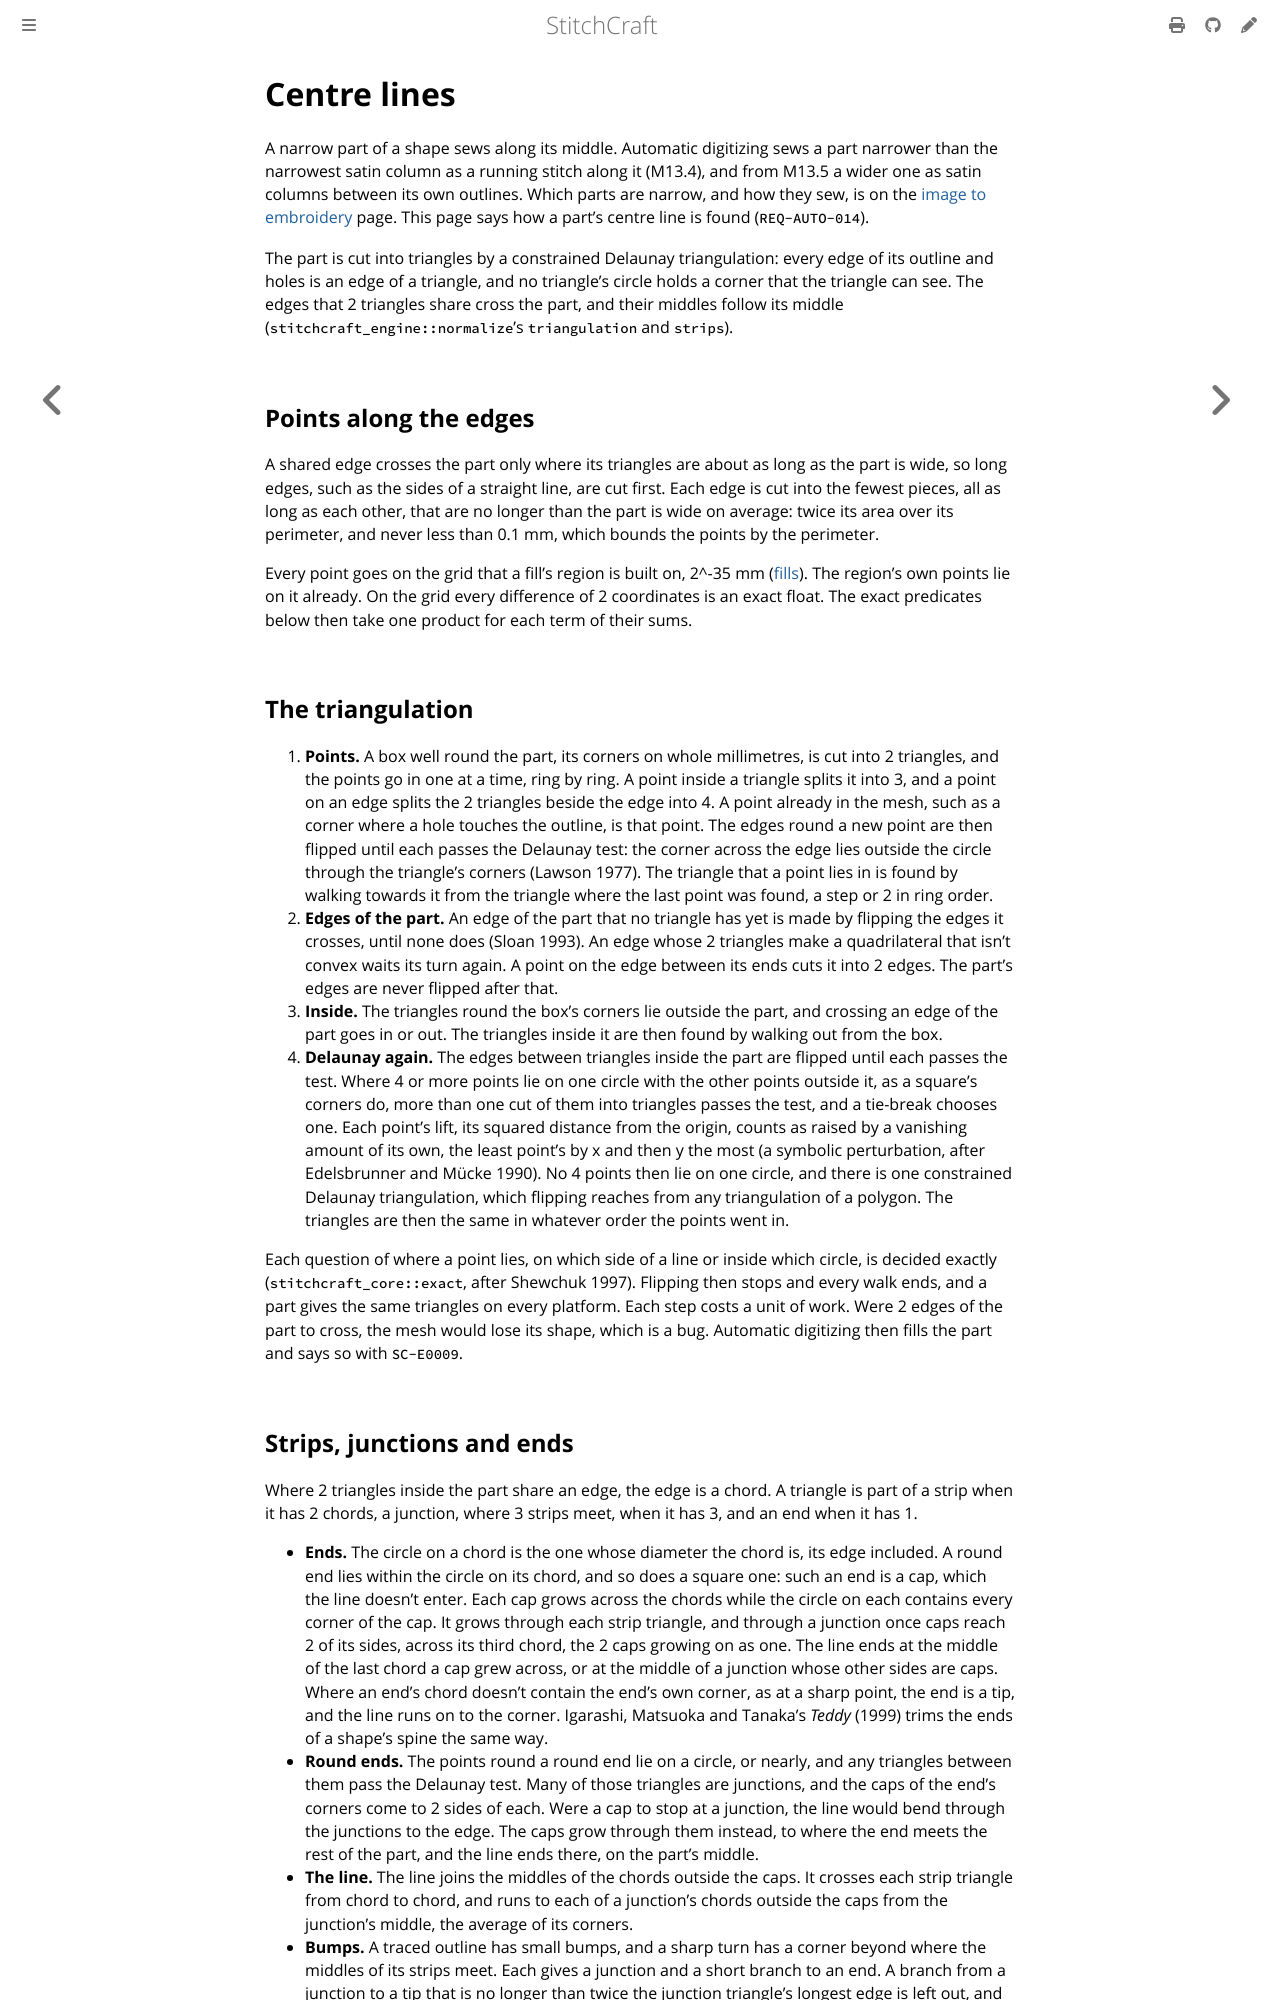

repository: KaboomFox/stitchcraft · page: dev/design/algorithms/centre-lines.html · generator: mdbook

# Centre lines

<!-- implements: crates/stitchcraft-engine/src/normalize/triangulation/**, crates/stitchcraft-engine/src/normalize/strips/** -->

A narrow part of a shape sews along its middle. Automatic digitizing sews a part narrower than the
narrowest satin column as a running stitch along it (M13.4), and from M13.5 a wider one as satin columns
between its own outlines. Which parts are narrow, and how they sew, is on the
[image to embroidery](../image-to-embroidery.md#stitch-types-by-width) page. This page says how a part's
centre line is found (`REQ-AUTO-014`).

The part is cut into triangles by a constrained Delaunay triangulation: every edge of its outline and holes
is an edge of a triangle, and no triangle's circle holds a corner that the triangle can see. The edges that
2 triangles share cross the part, and their middles follow its middle (`stitchcraft_engine::normalize`'s
`triangulation` and `strips`).

## Points along the edges

A shared edge crosses the part only where its triangles are about as long as the part is wide, so long
edges, such as the sides of a straight line, are cut first. Each edge is cut into the fewest pieces, all as
long as each other, that are no longer than the part is wide on average: twice its area over its
perimeter, and never less than 0.1 mm, which bounds the points by the perimeter.

Every point goes on the grid that a fill's region is built on, 2^-35 mm ([fills](fills.md)). The region's
own points lie on it already. On the grid every difference of 2 coordinates is an exact float. The exact
predicates below then take one product for each term of their sums.

## The triangulation

1. **Points.** A box well round the part, its corners on whole millimetres, is cut into 2 triangles, and
   the points go in one at a time, ring by ring. A point inside a triangle splits it into 3,
   and a point on an edge splits the 2 triangles beside the edge into 4. A point already in the mesh, such
   as a corner where a hole touches the outline, is that point. The edges round a new point are then
   flipped until each passes the Delaunay test: the corner across the edge lies outside the circle through
   the triangle's corners (Lawson 1977). The triangle that a point lies in is found by walking towards it
   from the triangle where the last point was found, a step or 2 in ring order.
2. **Edges of the part.** An edge of the part that no triangle has yet is made by flipping the edges it
   crosses, until none does (Sloan 1993). An edge whose 2 triangles make a quadrilateral that isn't convex
   waits its turn again. A point on the edge between its ends cuts it into 2 edges. The part's edges are never
   flipped after that.
3. **Inside.** The triangles round the box's corners lie outside the part, and crossing an edge of the part
   goes in or out. The triangles inside it are then found by walking out from the box.
4. **Delaunay again.** The edges between triangles inside the part are flipped until each passes the test.
   Where 4 or more points lie on one circle with the other points outside it, as a square's corners do, more
   than one cut of them into triangles passes the test, and a tie-break chooses one. Each point's lift, its
   squared distance from the origin, counts as raised by a vanishing amount of its own, the least point's by x
   and then y the most (a symbolic perturbation, after Edelsbrunner and Mücke 1990). No 4 points then lie on
   one circle, and there is one constrained Delaunay triangulation, which flipping reaches from any
   triangulation of a polygon. The triangles are then the same in whatever order the points went in.

Each question of where a point lies, on which side of a line or inside which circle, is decided exactly
(`stitchcraft_core::exact`, after Shewchuk 1997). Flipping then stops and every walk ends, and a part gives
the same triangles on every platform. Each step costs a unit of work. Were 2 edges of the part to cross,
the mesh would lose its shape, which is a bug. Automatic digitizing then fills the part and says so with
`SC-E0009`.
